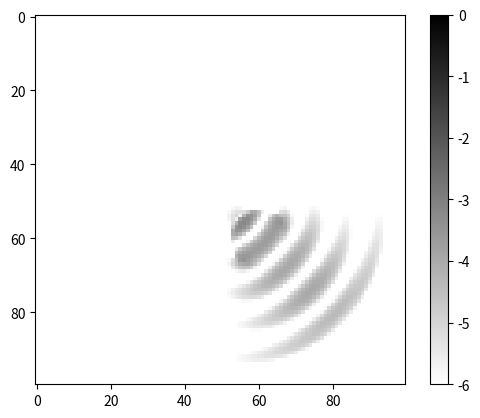

Generate this figure with matplotlib:
# -*- coding: utf-8 -*-
"""
Created on Tue Nov 24 15:08:02 2020
TFSF test
[redacted]
"""

import numpy as np
from matplotlib import pyplot as plt
lt=70 #时间长度
lx=100 
ly=100  #空间大小
dx=0.1
dy=0.1  #空间步长
dt=0.1  #时间步长
wl=25
#free space的介电常数介磁常数
mu0=1   
ep0=2
mu=np.zeros((lx,ly))
ep=np.zeros((lx,ly))
sigma=np.zeros((lx,ly))
sigmam=np.zeros((lx,ly))
gm1=0
gm2=0
g1=0
g2=0
g11=0
g22=0
gm11=0
gm22=0
#散射物体的位置与大小
x0=int(lx*3/5)
y0=int(ly*3/5)
r=8 #6格
#定义散射体内的介电常数
for i in range(0,lx-1):
    for j in range(0,ly-1):
        if (i-x0)**2+(j-y0)**2>=r*r:
            mu[i,j]=mu0
            ep[i,j]=ep0
            sigma[i,j]=0
            sigmam[i,j]=0
            
        else:
            mu[i,j]=1.5
            ep[i,j]=2.5
            sigma[i,j]=10
            sigmam[i,j]=10
            


#定义E与H scattered field & incident field
#入射场 follow原来的update equation
Hx1=np.zeros((lx,ly))   
Hx2=np.zeros((lx,ly))

Hy1=np.zeros((lx,ly))
Hy2=np.zeros((lx,ly))

Ez1=np.zeros((lx,ly))
Ez2=np.zeros((lx,ly))

#散射场 follow新的update equation
Hxs1=np.zeros((lx,ly))   
Hxs2=np.zeros((lx,ly))

Hys1=np.zeros((lx,ly))
Hys2=np.zeros((lx,ly))

Ezs1=np.zeros((lx,ly))
Ezs2=np.zeros((lx,ly))
#画图需要的mesh
X=np.arange(0,lx*dx,dx)
Y=np.arange(0,ly*dy,dy)
X, Y = np.meshgrid(X, Y)
#入射场原点的位置
xx=int(lx/2)        
yy=int(ly/2)


for i in range(0,lt-1):     #时间loop


    for j in range(0,lx-1):
        for k in range(0,ly-1):         #Hx与Hy的更新（入射场）
            Hx2[j,k]=Hx1[j,k]-dt/(dy*mu0)*(Ez1[j,k]-Ez1[j,k-1])
            Hy2[j,k]=Hy1[j,k]+dt/(dx*mu0)*(Ez1[j,k]-Ez1[j-1,k])
    for j in range(0,lx-1):
        for k in range(0,ly-1):    #Ez的更新（入射场）
            if (j!=xx)or(k!=yy):
                Ez2[j,k]=Ez1[j,k]+dt/ep0*((Hy2[j+1,k]-Hy2[j,k])/dy-(Hx2[j,k+1]-Hx2[j,k])/dx)
                
    #计算完入射场之后开始计算散射场
    for j in range(0,lx-1):
        for k in range(0,ly-1):         #散射场H
            gm1=mu[j,k]/dt+sigmam[j,k]/2
            gm11=(mu[j,k]-mu0)/dt+sigmam[j,k]/2
            gm2=mu[j,k]/dt-sigmam[j,k]/2
            gm22=(mu[j,k]-mu0)/dt-sigmam[j,k]/2
            Hxs2[j,k]=1/gm1*(gm2*Hxs1[j,k]-(Ezs1[j,k]-Ezs1[j,k-1])/dy-gm11*Hx2[j,k]+gm22*Hx1[j,k])
            Hys2[j,k]=1/gm1*(gm2*Hys1[j,k]+(Ezs1[j,k]-Ezs1[j-1,k])/dx-gm11*Hy2[j,k]+gm22*Hy1[j,k])
    for j in range(0,lx-1):
        for k in range(0,ly-1):    #Ez的更新（入射场）
            g1=ep[j,k]/dt+sigma[j,k]/2
            g11=(ep[j,k]-ep0)/dt+sigma[j,k]/2
            g2=ep[j,k]/dt-sigma[j,k]/2
            g22=(ep[j,k]-ep0)/dt-sigma[j,k]/2
            Ezs2[j,k]=1/g1*(g2*Ezs1[j,k]+((Hys2[j+1,k]-Hys2[j,k])/dy-(Hxs2[j,k+1]-Hxs2[j,k])/dx)-g11*Ez2[j,k]+g22*Ez1[j,k])
    
    
    
    Ez2[xx,yy]=np.sin(np.pi*2*i/wl)  #源点不参与更新               
    Ez1[:,:]=Ez2[:,:]
    Hx1[:,:]=Hx2[:,:]
    Hy1[:,:]=Hy2[:,:]
    
    Ezs1[:,:]=Ezs2[:,:]
    Hxs1[:,:]=Hxs2[:,:]
    Hys1[:,:]=Hys2[:,:]
    

    if i==lt-2:
        
        """
        fig = plt.figure()  #定义新的三维坐标轴
        ax = plt.axes(projection='3d')
        ax.plot_surface(X,Y,Ezs2,cmap='rainbow')
        """
        plt.figure("TFSF")
        plt.imshow(np.log((Ezs2)**2),cmap='gray_r',vmin=-6, vmax=0)
        """
        plt.imshow(Ezs2**2,cmap='gray',vmin=-0.05, vmax=0.05) #限定cbar的范围
        """
        plt.colorbar()
        